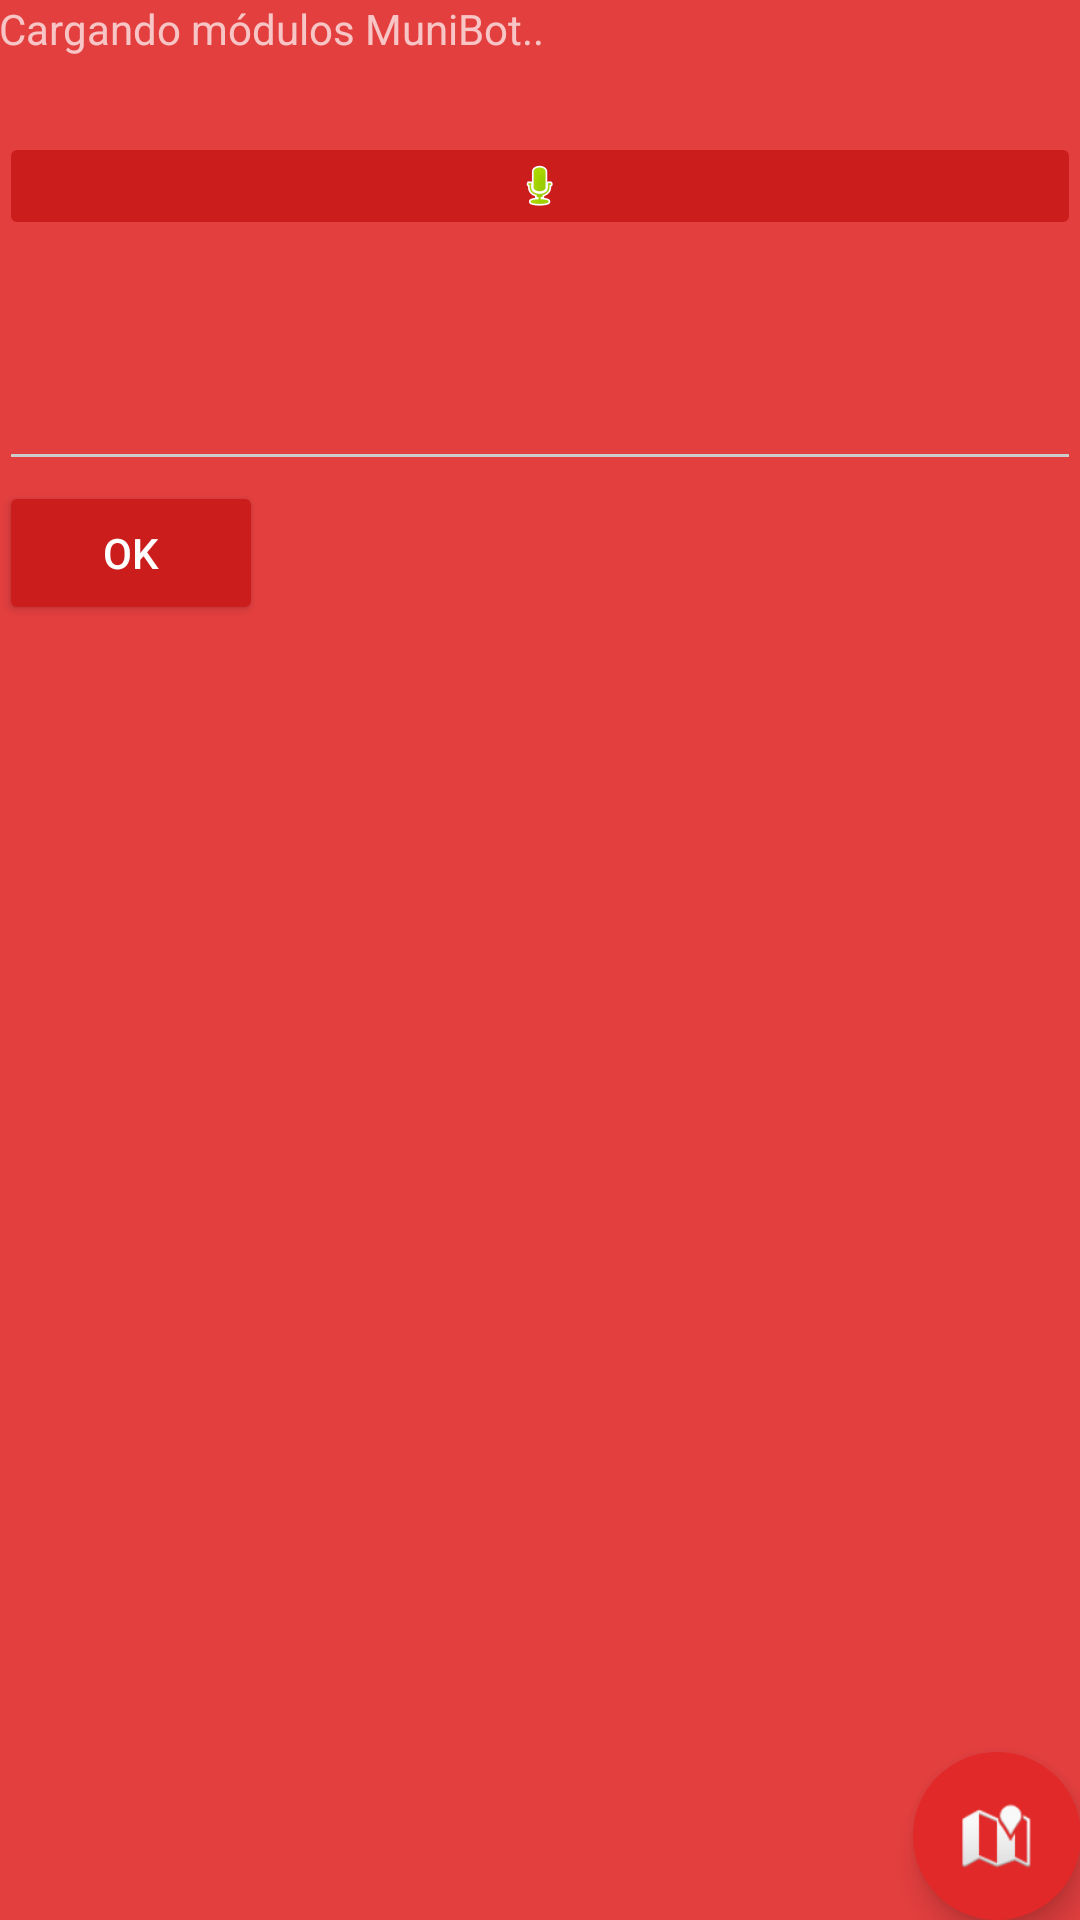

Write the Android layout XML for this screen, with the resource values it uses.
<!-- AndroidManifest.xml: activity theme AppTheme.Dark -->
<!-- res/layout/activity_main.xml -->
<RelativeLayout xmlns:android="http://schemas.android.com/apk/res/android"
    xmlns:app="http://schemas.android.com/apk/res-auto"
    xmlns:tools="http://schemas.android.com/tools" android:layout_width="match_parent"
    android:layout_height="match_parent" android:paddingLeft="@dimen/activity_horizontal_margin"
    android:paddingRight="@dimen/activity_horizontal_margin"
    android:paddingTop="@dimen/activity_vertical_margin"
    android:paddingBottom="@dimen/activity_vertical_margin" tools:context=".Actividades.MainActivity">

    <TextView android:id="@+id/title_text" android:text="Cargando módulos MuniBot.." android:layout_width="wrap_content"
        android:layout_height="wrap_content"
        android:layout_alignParentTop="true"
        android:layout_alignRight="@+id/txtRequest"
        android:layout_alignEnd="@+id/txtRequest"
        android:layout_alignParentLeft="true"
        android:layout_alignParentStart="true" />

    <EditText
        android:layout_width="wrap_content"
        android:layout_height="wrap_content"
        android:id="@+id/txtRequest"
        android:layout_marginTop="100dp"
        android:editable="true"
        android:enabled="true"
        android:layout_below="@+id/title_text"
        android:layout_alignParentEnd="true"
        android:layout_alignParentStart="true" />

    <Button
        android:layout_width="wrap_content"
        android:layout_height="wrap_content"
        android:text="Ok"
        android:id="@+id/btnOk"
        android:layout_below="@+id/txtRequest"
        android:layout_alignParentStart="true" />

    <TextView
        android:layout_width="wrap_content"
        android:layout_height="wrap_content"
        android:id="@+id/lblResponse"
        android:layout_alignParentLeft="true"
        android:layout_alignParentStart="true"
        android:layout_alignParentRight="true"
        android:layout_alignParentEnd="true"
        android:layout_below="@+id/btnOk" />

    <ImageButton
        android:layout_width="fill_parent"
        android:layout_height="wrap_content"
        android:id="@+id/btnReconoce"
        android:src="@android:drawable/presence_audio_online"
        android:layout_below="@+id/title_text"
        android:layout_alignParentStart="true"
        android:layout_marginTop="25dp" />

    <android.support.design.widget.FloatingActionButton
        android:id="@+id/btnMapa"
        android:layout_width="wrap_content"
        android:layout_height="wrap_content"
        android:layout_gravity="end|bottom"
        android:src="@android:drawable/ic_dialog_map"
        android:layout_alignParentBottom="true"
        android:layout_alignEnd="@+id/lblResponse"
        app:borderWidth="0dp"
        app:elevation="6dp"
        app:backgroundTint="@color/primary_dark" />
</RelativeLayout>
<!-- resources referenced by this layout -->
<resources>
  <color name="primary_dark">#e12929</color>
  <style name="AppTheme.Dark" parent="Theme.AppCompat.NoActionBar">
          <item name="colorPrimary">@color/primary</item>
          <item name="colorPrimaryDark">@color/primary_dark</item>
          <item name="colorAccent">@color/accent</item>
  
          <item name="android:windowBackground">@color/primary</item>
  
          <item name="colorControlNormal">@color/iron</item>
          <item name="colorControlActivated">@color/white</item>
          <item name="colorControlHighlight">@color/white</item>
          <item name="android:textColorHint">@color/iron</item>
  
          <item name="colorButtonNormal">@color/primary_darker</item>
          <item name="android:colorButtonNormal">@color/primary_darker</item>
      </style>
  <color name="primary">#E43F3F</color>
  <color name="accent">#FFFFFF</color>
  <color name="iron">#CCCCCC</color>
  <color name="white">#FFFFFF</color>
  <color name="primary_darker">#CC1D1D</color>
</resources>
